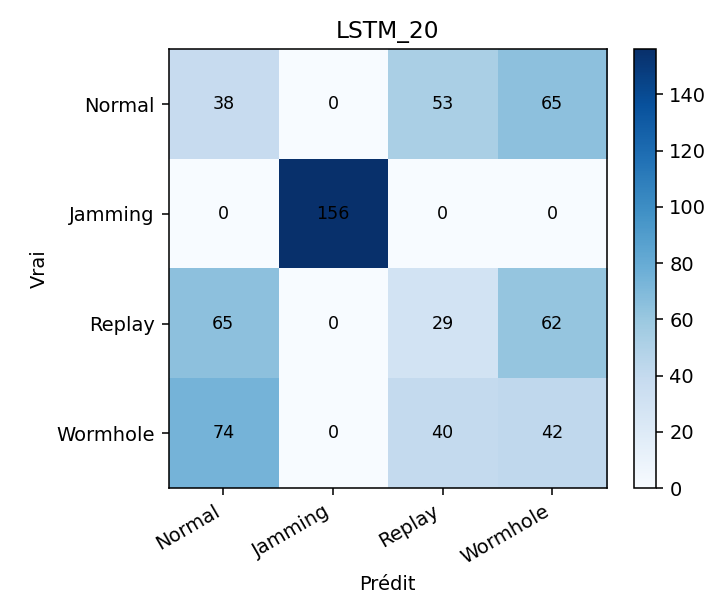

The data file committed next to this chart (first rows):
, Normal, Jamming, Replay, Wormhole
Normal, 38, 0, 53, 65
Jamming, 0, 156, 0, 0
Replay, 65, 0, 29, 62
Wormhole, 74, 0, 40, 42
